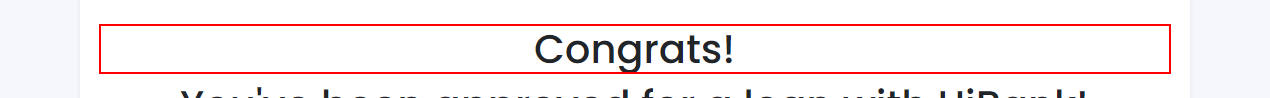
Task: Test Automation Project
Workflow: UiBank Apply for a loan

Step 1: get-text from the heading in window 'UiBank' (chrome.exe)
